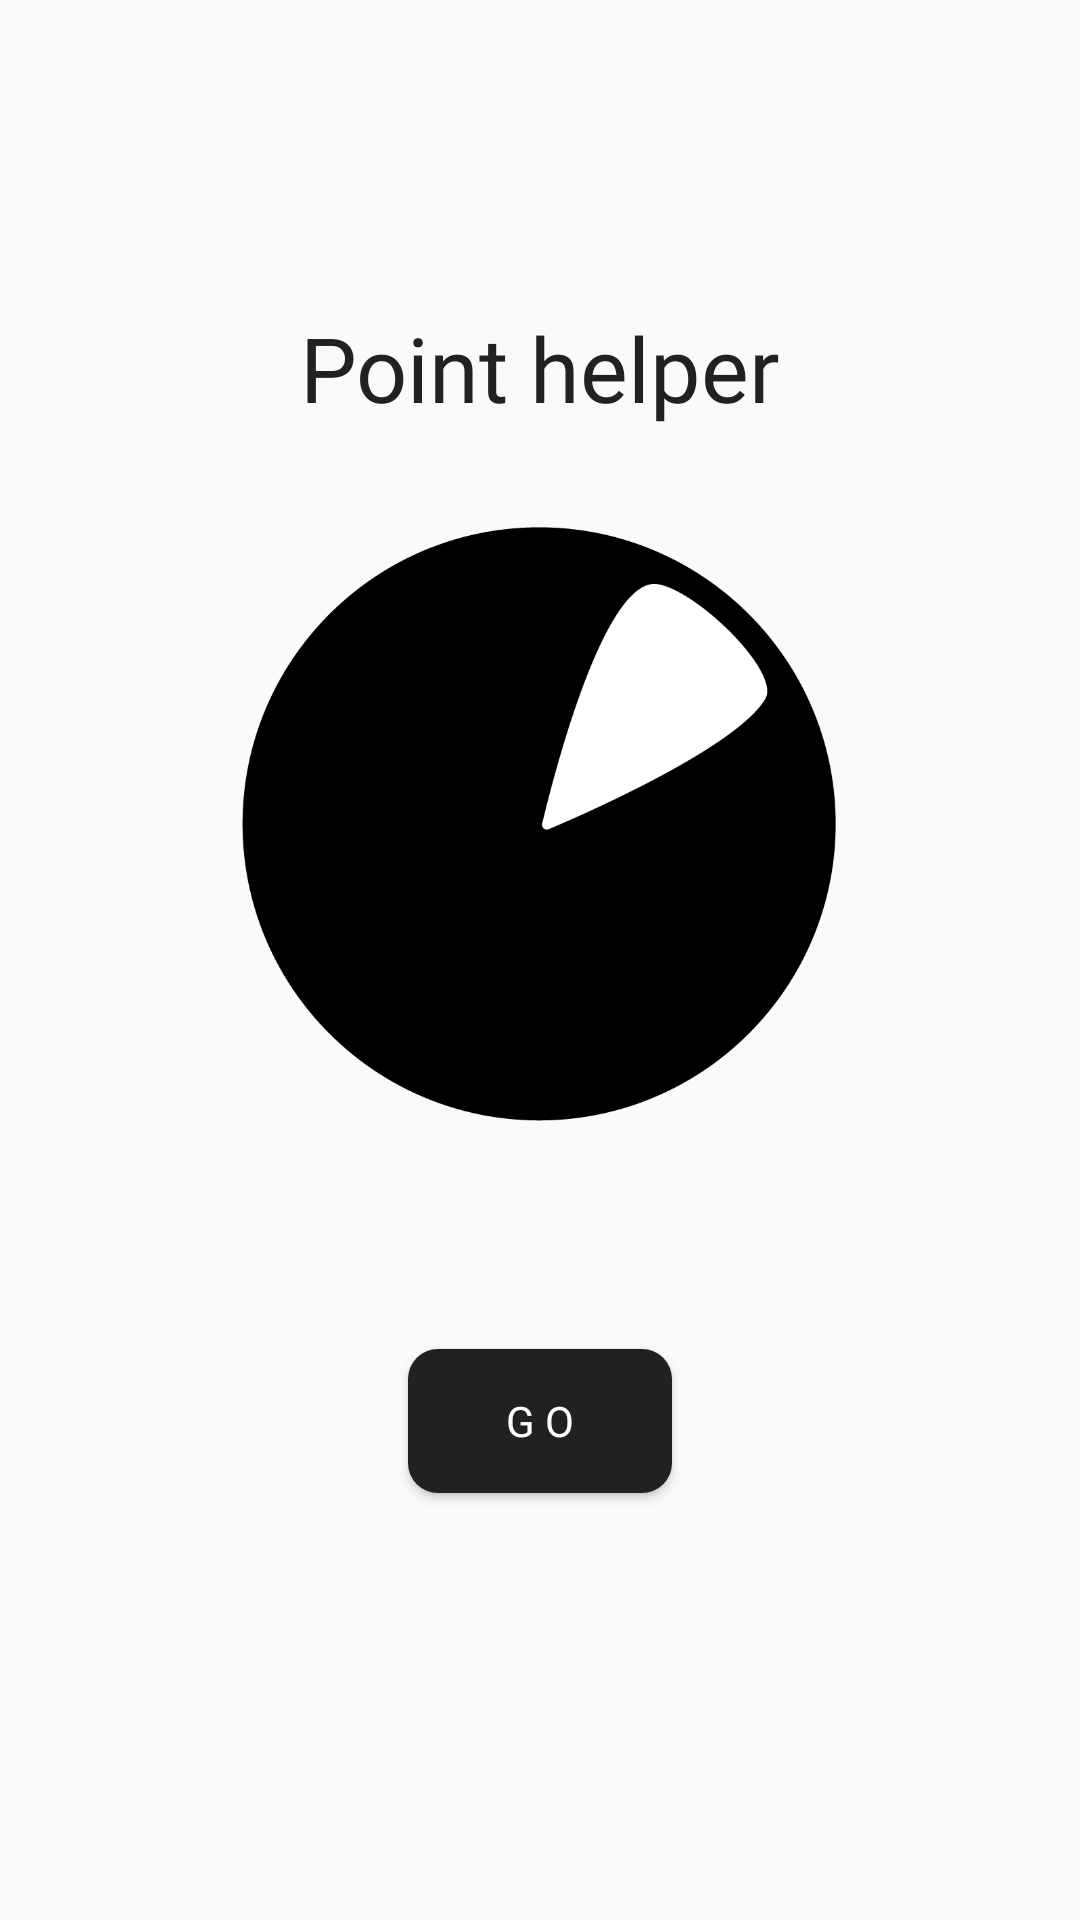

Android layout source for this screen:
<!-- AndroidManifest.xml: application theme Theme.Pointhelper -->
<!-- res/layout/wellcome_page.xml -->
<?xml version="1.0" encoding="utf-8"?>
<androidx.constraintlayout.widget.ConstraintLayout xmlns:android="http://schemas.android.com/apk/res/android"
    xmlns:app="http://schemas.android.com/apk/res-auto"
    xmlns:tools="http://schemas.android.com/tools"
    android:layout_width="match_parent"
    android:layout_height="match_parent"
    android:orientation="vertical"
    tools:ignore="MissingDefaultResource">

    <Button
        android:id="@+id/button_send"
        android:layout_width="wrap_content"
        android:layout_height="wrap_content"
        android:layout_gravity="center"
        android:layout_marginTop="76dp"
        android:background="@drawable/button"
        android:fontFamily="@font/righter"
        android:foreground="@drawable/move"
        android:onClick="sendMessage"
        android:text="G O"
        android:textColor="@color/white"
        app:layout_constraintBottom_toBottomOf="parent"
        app:layout_constraintEnd_toEndOf="parent"
        app:layout_constraintStart_toStartOf="parent"
        app:layout_constraintTop_toBottomOf="@+id/imageView2"
        app:layout_constraintVertical_bias="0.0" />

    <ImageView
        android:id="@+id/imageView2"
        android:layout_width="200dp"
        android:layout_height="200dp"
        android:layout_gravity="center"
        android:paddingTop="2dp"
        android:src="@drawable/finallogo"
        app:layout_constraintBottom_toBottomOf="parent"
        app:layout_constraintEnd_toEndOf="parent"
        app:layout_constraintHorizontal_bias="0.497"
        app:layout_constraintStart_toStartOf="parent"
        app:layout_constraintTop_toTopOf="parent"
        app:layout_constraintVertical_bias="0.395" />
    <TextView
        android:id="@+id/tv1"
        android:layout_width="wrap_content"
        android:layout_height="wrap_content"
        android:layout_gravity="center"
        android:fontFamily="@font/righter"
        android:padding="4dp"
        android:paddingLeft="12dp"
        android:text="Point helper"
        android:textColor="#212220"
        android:textSize="30dp"
        app:layout_constraintBottom_toBottomOf="@+id/imageView2"
        app:layout_constraintEnd_toEndOf="parent"
        app:layout_constraintStart_toStartOf="parent"
        app:layout_constraintTop_toTopOf="parent"
        app:layout_constraintVertical_bias="0.302" />
</androidx.constraintlayout.widget.ConstraintLayout>
<!-- resources referenced by this layout -->
<resources>
  <!-- drawable button (drawable) -->
  <?xml version="1.0" encoding="utf-8"?>
  <shape xmlns:android="http://schemas.android.com/apk/res/android">
      <solid android:color="#212220"/>
      <corners android:topLeftRadius="10dip"
          android:topRightRadius="10dip"
          android:bottomRightRadius="10dip"
          android:bottomLeftRadius="10dip" />
      
  </shape>
  <!-- drawable finallogo: png bitmap (drawable, 17900 bytes) -->
  <!-- drawable move (drawable-v24) -->
  <?xml version="1.0" encoding="utf-8"?>
  <ripple xmlns:android="http://schemas.android.com/apk/res/android"
      android:color="#727372">
  
      <item android:id="@android:id/mask"> 
          <shape android:shape="rectangle">
              <solid android:color="#8cc476"/> 
              <corners android:topLeftRadius="10dip"
                  android:topRightRadius="10dip"
                  android:bottomRightRadius="10dip"
                  android:bottomLeftRadius="10dip" />
          </shape>
      </item>
  </ripple>
  <style name="Theme.Pointhelper" parent="android:Theme.Material.Light.NoActionBar" />
  <!-- not gathered from this repository: default colours our renderer supplied (Android Studio template values) -->
  <color name="white">#FFFFFFFF</color>
</resources>
